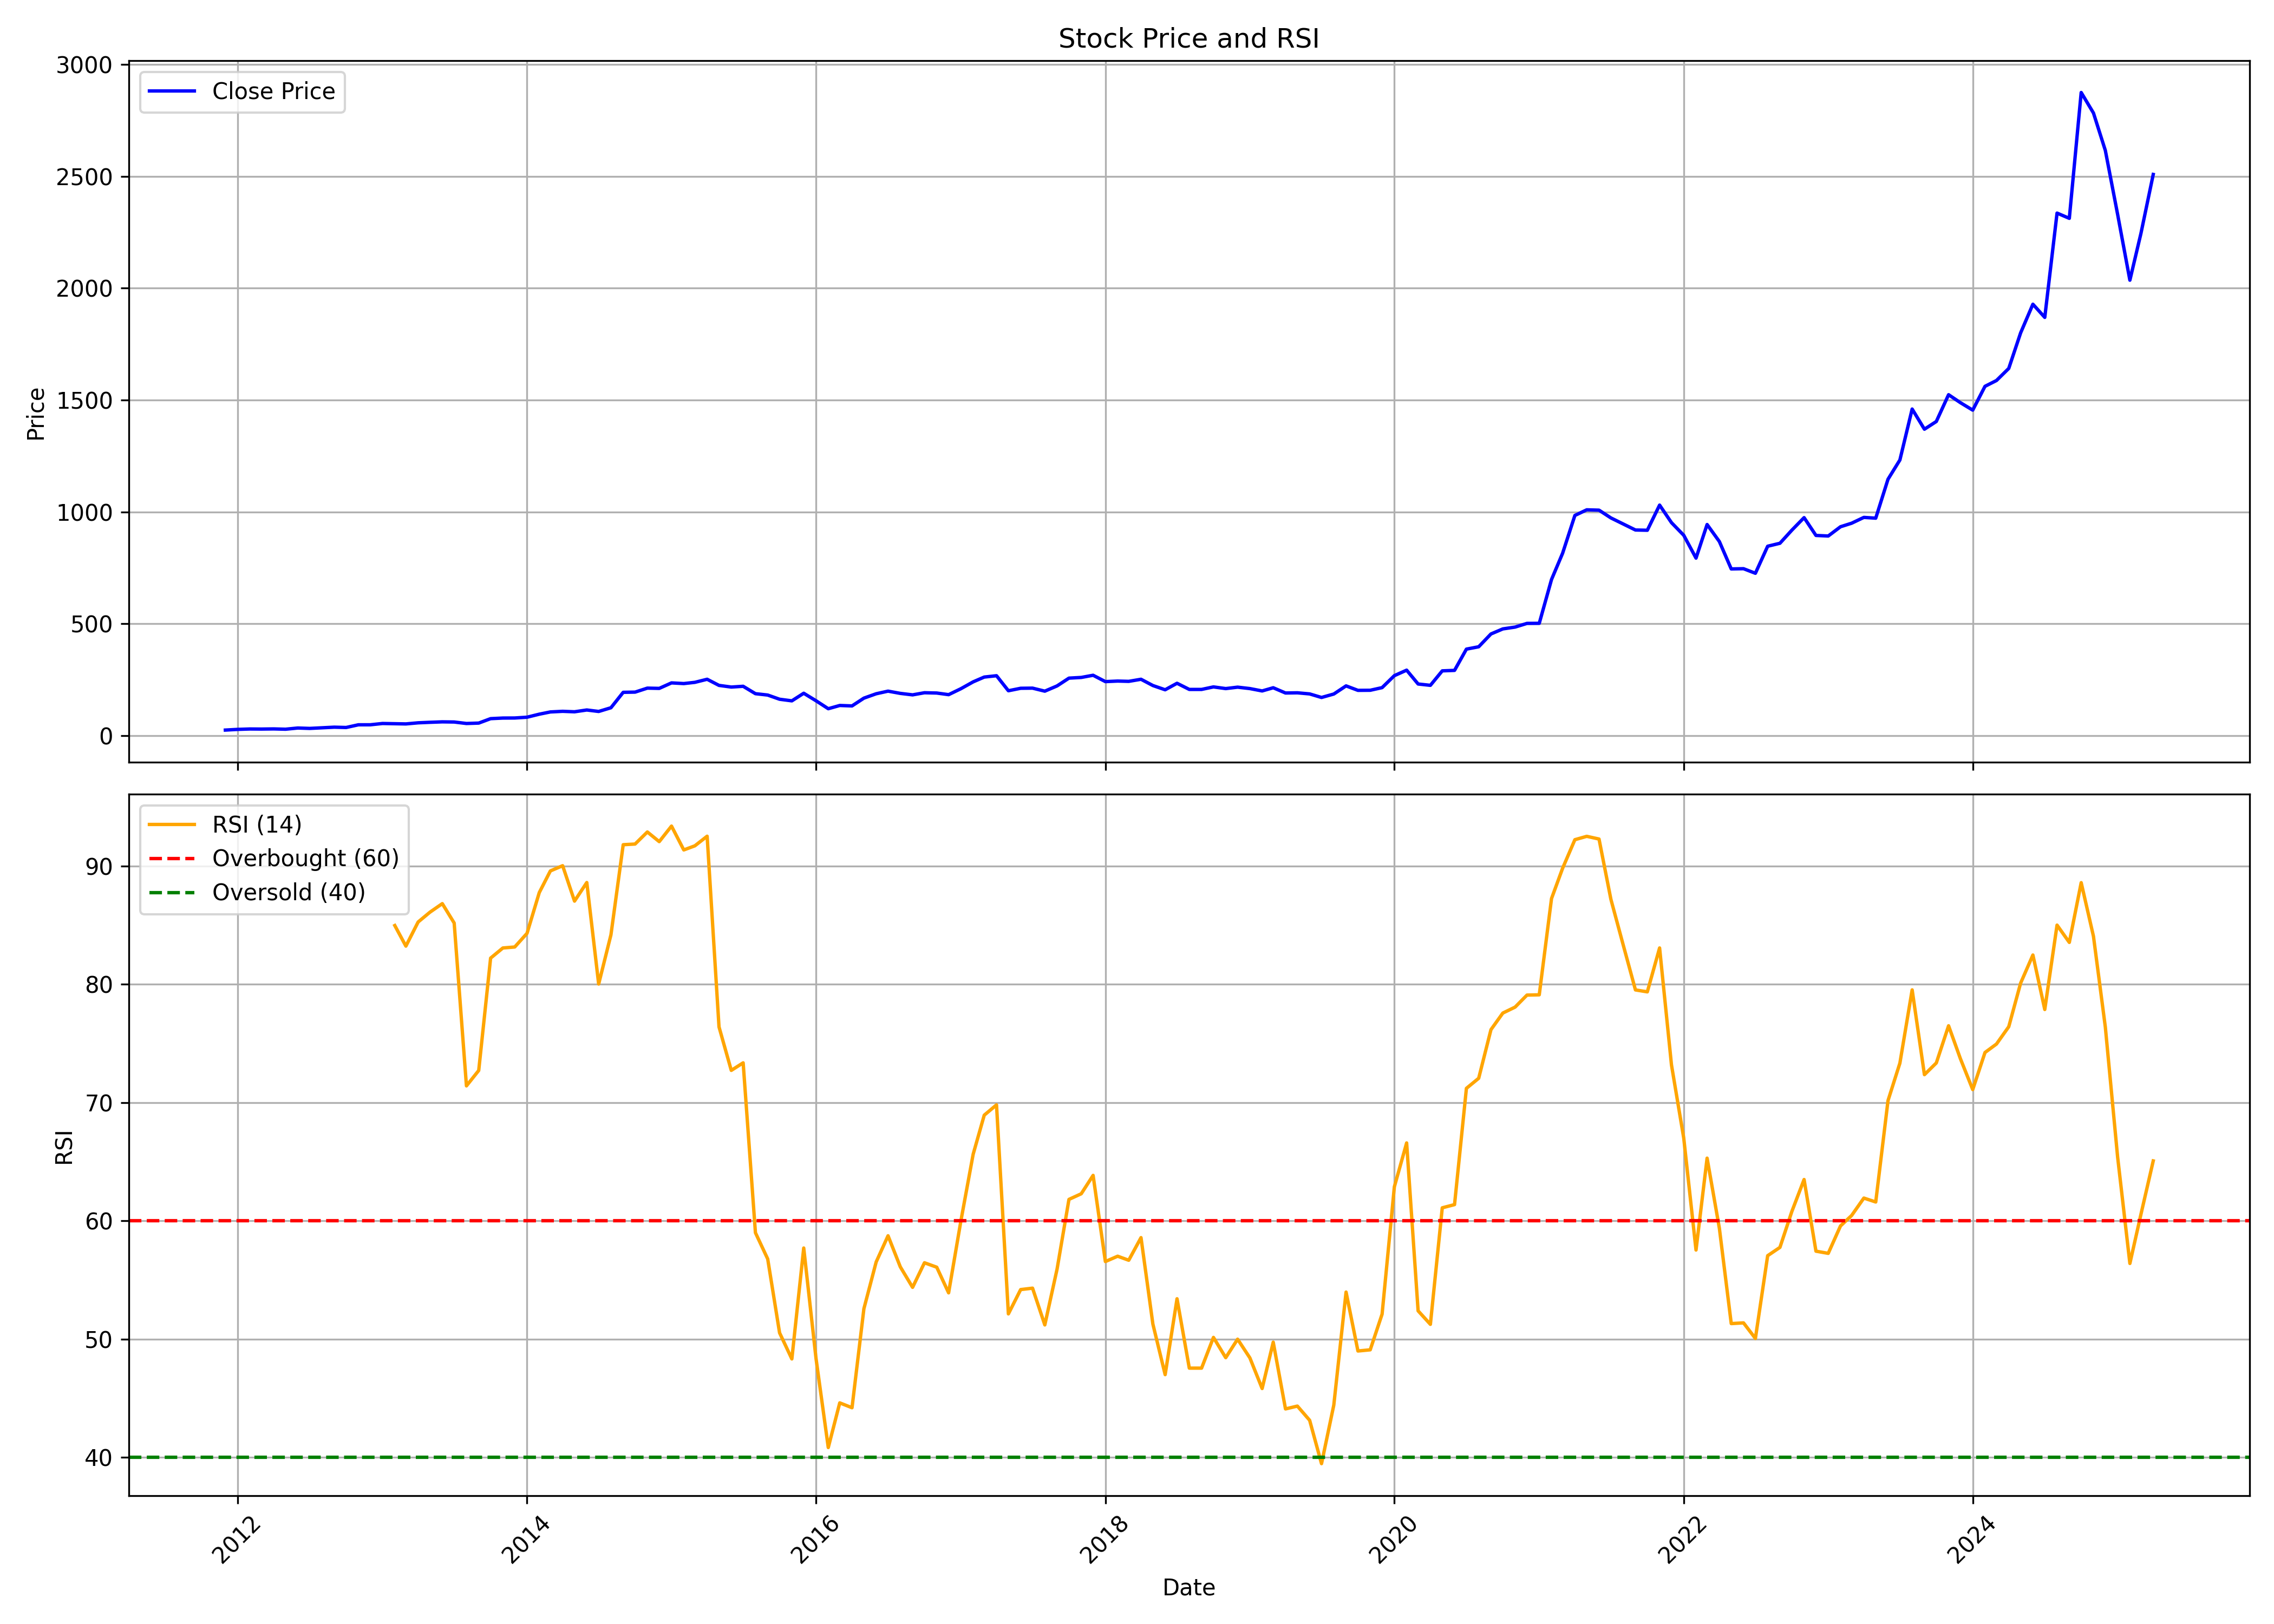

The data file committed next to this chart (first rows):
, Unnamed: 0, date, symbol, open, high, low, close, volume, rsi
0, 0, 2011-12-01, POLYMED, 30.93, 33.46, 20.9, 25.13, 41464, 
1, 1, 2012-01-01, POLYMED, 25.62, 32.54, 24, 28.22, 42680, 
2, 2, 2012-02-01, POLYMED, 29.22, 35.99, 28.16, 30, 214888, 
3, 3, 2012-03-01, POLYMED, 29.89, 32.89, 26.69, 29.64, 78544, 
4, 4, 2012-04-01, POLYMED, 29.41, 31.73, 25.39, 30.31, 288408, 
5, 5, 2012-05-01, POLYMED, 30.31, 31.61, 27.12, 28.96, 1722600, 
6, 6, 2012-06-01, POLYMED, 30, 35.19, 27.69, 34.35, 1012368, 
7, 7, 2012-07-01, POLYMED, 34.36, 37.5, 28.85, 32.55, 655744, 
8, 8, 2012-08-01, POLYMED, 32.43, 36.23, 24.35, 35.19, 266576, 
9, 9, 2012-09-01, POLYMED, 34.62, 41.29, 28.85, 38.09, 239856, 
10, 10, 2012-10-01, POLYMED, 38.56, 39.5, 35.42, 36.67, 173984, 
11, 11, 2012-11-01, POLYMED, 36.67, 51.14, 36, 48.73, 249944, 
12, 12, 2012-12-01, POLYMED, 47.77, 51.14, 44.27, 48.79, 139216, 
13, 13, 2013-01-01, POLYMED, 49.4, 56.38, 48.6, 54.58, 828480, 
14, 14, 2013-02-01, POLYMED, 54.18, 56.35, 46.74, 53.44, 212096, 84.98
15, 15, 2013-03-01, POLYMED, 52.43, 54.29, 47.07, 52.65, 247320, 83.24
16, 16, 2013-04-01, POLYMED, 53.48, 57.62, 50.1, 57.59, 385952, 85.28
17, 17, 2013-05-01, POLYMED, 57.59, 66.97, 53.61, 59.85, 755304, 86.11
18, 18, 2013-06-01, POLYMED, 59.77, 63.36, 55.92, 61.88, 894168, 86.83
19, 19, 2013-07-01, POLYMED, 62.33, 66.41, 58.37, 61.18, 790508, 85.19
20, 20, 2013-08-01, POLYMED, 60.64, 62.91, 51.26, 54.55, 542720, 71.42
21, 21, 2013-09-01, POLYMED, 55.92, 61.26, 52.04, 56.37, 523936, 72.72
22, 22, 2013-10-01, POLYMED, 55.91, 89.74, 55.8, 76.17, 745884, 82.22
23, 23, 2013-11-01, POLYMED, 76.48, 91.39, 73.37, 78.84, 500336, 83.08
24, 24, 2013-12-01, POLYMED, 78.86, 83.38, 71.3, 79.1, 407192, 83.17
25, 25, 2014-01-01, POLYMED, 79.41, 84.56, 76.4, 82.64, 630884, 84.32
26, 26, 2014-02-01, POLYMED, 81.76, 104.5, 78.7, 96.16, 908972, 87.77
27, 27, 2014-03-01, POLYMED, 96.31, 117.4, 90.14, 106.2, 1275376, 89.6
28, 28, 2014-04-01, POLYMED, 105.2, 121.9, 105.2, 109, 635188, 90.04
29, 29, 2014-05-01, POLYMED, 109, 120.5, 97.52, 106.9, 813488, 87.05
30, 30, 2014-06-01, POLYMED, 108, 121, 94.21, 114.9, 675504, 88.62
31, 31, 2014-07-01, POLYMED, 117.4, 122.2, 103.8, 108.3, 706012, 80.03
32, 32, 2014-08-01, POLYMED, 107.6, 130.6, 106.6, 124.9, 811532, 84.19
33, 33, 2014-09-01, POLYMED, 127.6, 204.8, 125.1, 193.8, 2748860, 91.82
34, 34, 2014-10-01, POLYMED, 196.5, 230.1, 185, 194.8, 1062956, 91.88
35, 35, 2014-11-01, POLYMED, 195.3, 224.4, 189.8, 212.6, 1352804, 92.9
36, 36, 2014-12-01, POLYMED, 213.8, 245.7, 186.7, 211.4, 3433340, 92.08
37, 37, 2015-01-01, POLYMED, 214.6, 240.1, 205.6, 236, 2677748, 93.39
38, 38, 2015-02-01, POLYMED, 236.8, 251.3, 223.9, 233, 795250, 91.38
39, 39, 2015-03-01, POLYMED, 239, 242.8, 230.1, 238.5, 771342, 91.73
40, 40, 2015-04-01, POLYMED, 239, 271.4, 234.8, 252.2, 421950, 92.54
41, 41, 2015-05-01, POLYMED, 252.2, 276.4, 222.6, 224.8, 486760, 76.4
42, 42, 2015-06-01, POLYMED, 221.6, 240.3, 210.9, 217.4, 577144, 72.73
43, 43, 2015-07-01, POLYMED, 215.9, 226.8, 198.4, 220.8, 389714, 73.37
44, 44, 2015-08-01, POLYMED, 221.1, 224.4, 184.3, 187.8, 398624, 58.99
45, 45, 2015-09-01, POLYMED, 189, 189, 168.1, 181.6, 212828, 56.77
46, 46, 2015-10-01, POLYMED, 182.4, 211.7, 147.9, 162.9, 553294, 50.52
47, 47, 2015-11-01, POLYMED, 163.6, 169.4, 147.6, 155.7, 311312, 48.31
48, 48, 2015-12-01, POLYMED, 154.6, 211.6, 151.7, 189.7, 1046720, 57.7
49, 49, 2016-01-01, POLYMED, 187.9, 190.8, 147.5, 156.2, 804928, 48.37
50, 50, 2016-02-01, POLYMED, 154.8, 160.3, 111.3, 120.6, 373618, 40.82
51, 51, 2016-03-01, POLYMED, 119.2, 151.6, 119.2, 135, 476896, 44.6
52, 52, 2016-04-01, POLYMED, 136.2, 146, 131, 133.1, 213126, 44.18
53, 53, 2016-05-01, POLYMED, 132.9, 176.5, 125.3, 167.9, 398598, 52.56
54, 54, 2016-06-01, POLYMED, 165.5, 191.8, 161.8, 187.4, 139396, 56.52
55, 55, 2016-07-01, POLYMED, 186.6, 213, 185, 199.1, 291008, 58.73
56, 56, 2016-08-01, POLYMED, 202.1, 208.6, 187.1, 189.1, 200274, 56.1
57, 57, 2016-09-01, POLYMED, 189.1, 201, 170.6, 182.5, 258772, 54.37
58, 58, 2016-10-01, POLYMED, 190.1, 205, 177.8, 192, 151318, 56.45
59, 59, 2016-11-01, POLYMED, 199.3, 205.1, 165.5, 190.7, 81090, 56.07
... 101 more rows
